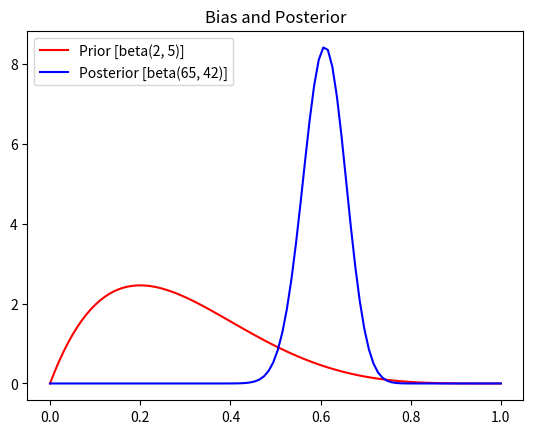

The script that saved this image:
import matplotlib.pyplot as plt
import numpy as np
import scipy.stats as stats

if __name__ == "__main__":
    dist = stats.beta
    x = np.linspace(0, 1, 100)

    b_2_5 = dist.pdf(x, 2, 5)
    b_65_42 = dist.pdf(x, 65, 42)

    plt.plot(x, b_2_5, label="Prior [beta(2, 5)]", c='r')
    plt.plot(x, b_65_42, label="Posterior [beta(65, 42)]", c='b')
    plt.title("Bias and Posterior")
    plt.legend(loc='upper left')

    plt.show()
